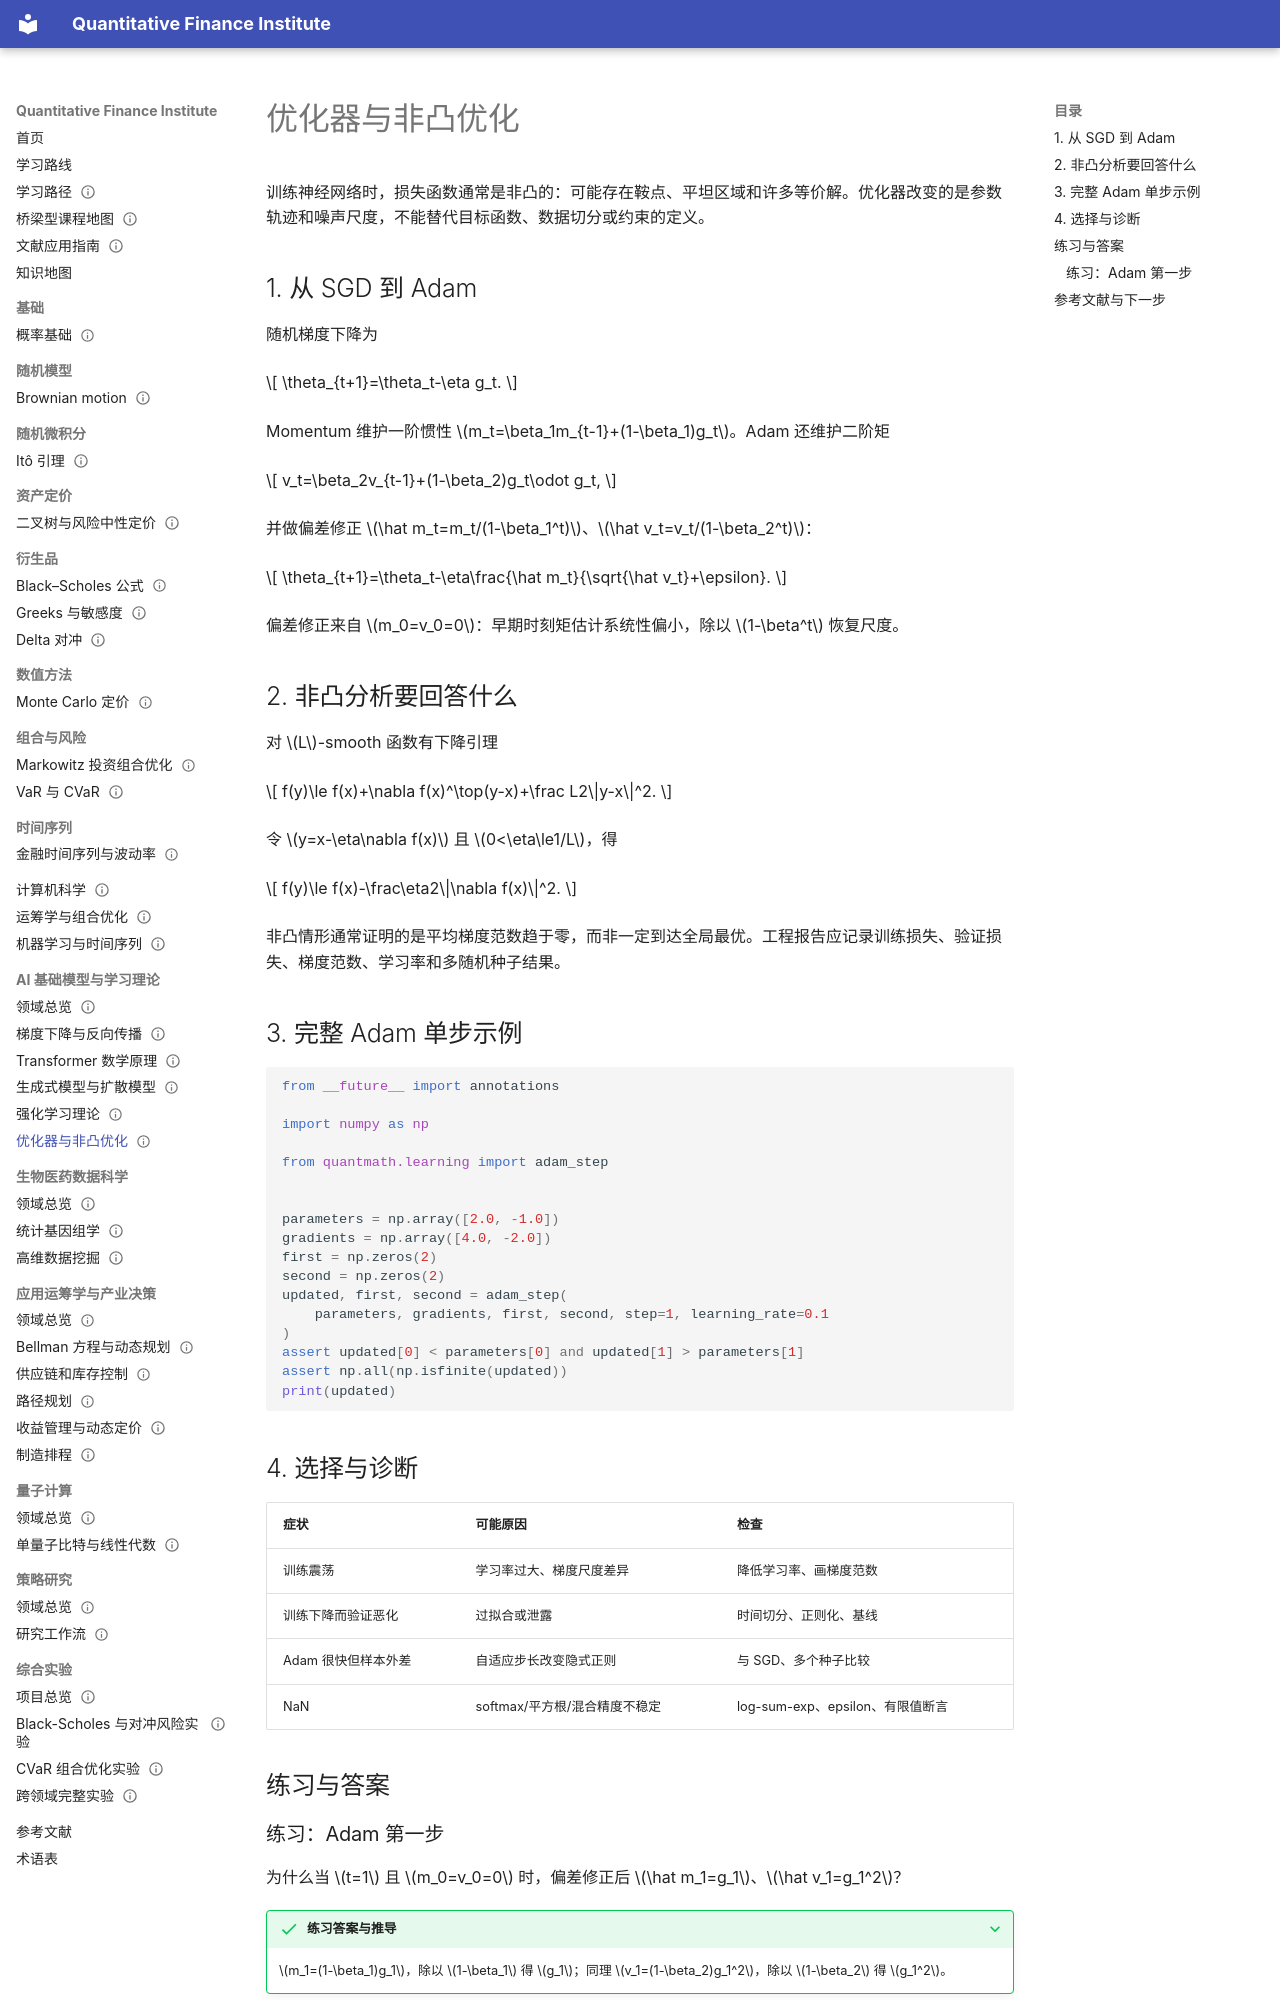

repository: ceyyy427/quantitative-finance-institute · page: 14-ai-foundations/05-optimizers-and-nonconvex/index.html · generator: mkdocs

---
title: 优化器与非凸优化
status: draft
last_reviewed: 2026-10-04
domain: [数学, 优化, 机器学习, AI]
track: core
skills: [凸分析, 随机梯度, Adam, 泛化]
level: intermediate
prerequisites: [梯度下降与反向传播, 线性代数]
related: [Transformer 数学原理, 强化学习理论, Markowitz 投资组合优化]
next: [统计基因组学]
---

# 优化器与非凸优化

训练神经网络时，损失函数通常是非凸的：可能存在鞍点、平坦区域和许多等价解。优化器改变的是参数轨迹和噪声尺度，不能替代目标函数、数据切分或约束的定义。

## 1. 从 SGD 到 Adam

随机梯度下降为

$$
\theta_{t+1}=\theta_t-\eta g_t.
$$

Momentum 维护一阶惯性 $m_t=\beta_1m_{t-1}+(1-\beta_1)g_t$。Adam 还维护二阶矩

$$
v_t=\beta_2v_{t-1}+(1-\beta_2)g_t\odot g_t,
$$

并做偏差修正 $\hat m_t=m_t/(1-\beta_1^t)$、$\hat v_t=v_t/(1-\beta_2^t)$：

$$
\theta_{t+1}=\theta_t-\eta\frac{\hat m_t}{\sqrt{\hat v_t}+\epsilon}.
$$

偏差修正来自 $m_0=v_0=0$：早期时刻矩估计系统性偏小，除以 $1-\beta^t$ 恢复尺度。

## 2. 非凸分析要回答什么

对 $L$-smooth 函数有下降引理

$$
f(y)\le f(x)+\nabla f(x)^\top(y-x)+\frac L2\|y-x\|^2.
$$

令 $y=x-\eta\nabla f(x)$ 且 $0<\eta\le1/L$，得

$$
f(y)\le f(x)-\frac\eta2\|\nabla f(x)\|^2.
$$

非凸情形通常证明的是平均梯度范数趋于零，而非一定到达全局最优。工程报告应记录训练损失、验证损失、梯度范数、学习率和多随机种子结果。

## 3. 完整 Adam 单步示例

```python
from __future__ import annotations

import numpy as np

from quantmath.learning import adam_step


parameters = np.array([2.0, -1.0])
gradients = np.array([4.0, -2.0])
first = np.zeros(2)
second = np.zeros(2)
updated, first, second = adam_step(
    parameters, gradients, first, second, step=1, learning_rate=0.1
)
assert updated[0] < parameters[0] and updated[1] > parameters[1]
assert np.all(np.isfinite(updated))
print(updated)
```

## 4. 选择与诊断

| 症状 | 可能原因 | 检查 |
|---|---|---|
| 训练震荡 | 学习率过大、梯度尺度差异 | 降低学习率、画梯度范数 |
| 训练下降而验证恶化 | 过拟合或泄露 | 时间切分、正则化、基线 |
| Adam 很快但样本外差 | 自适应步长改变隐式正则 | 与 SGD、多个种子比较 |
| NaN | softmax/平方根/混合精度不稳定 | log-sum-exp、epsilon、有限值断言 |

## 练习与答案
